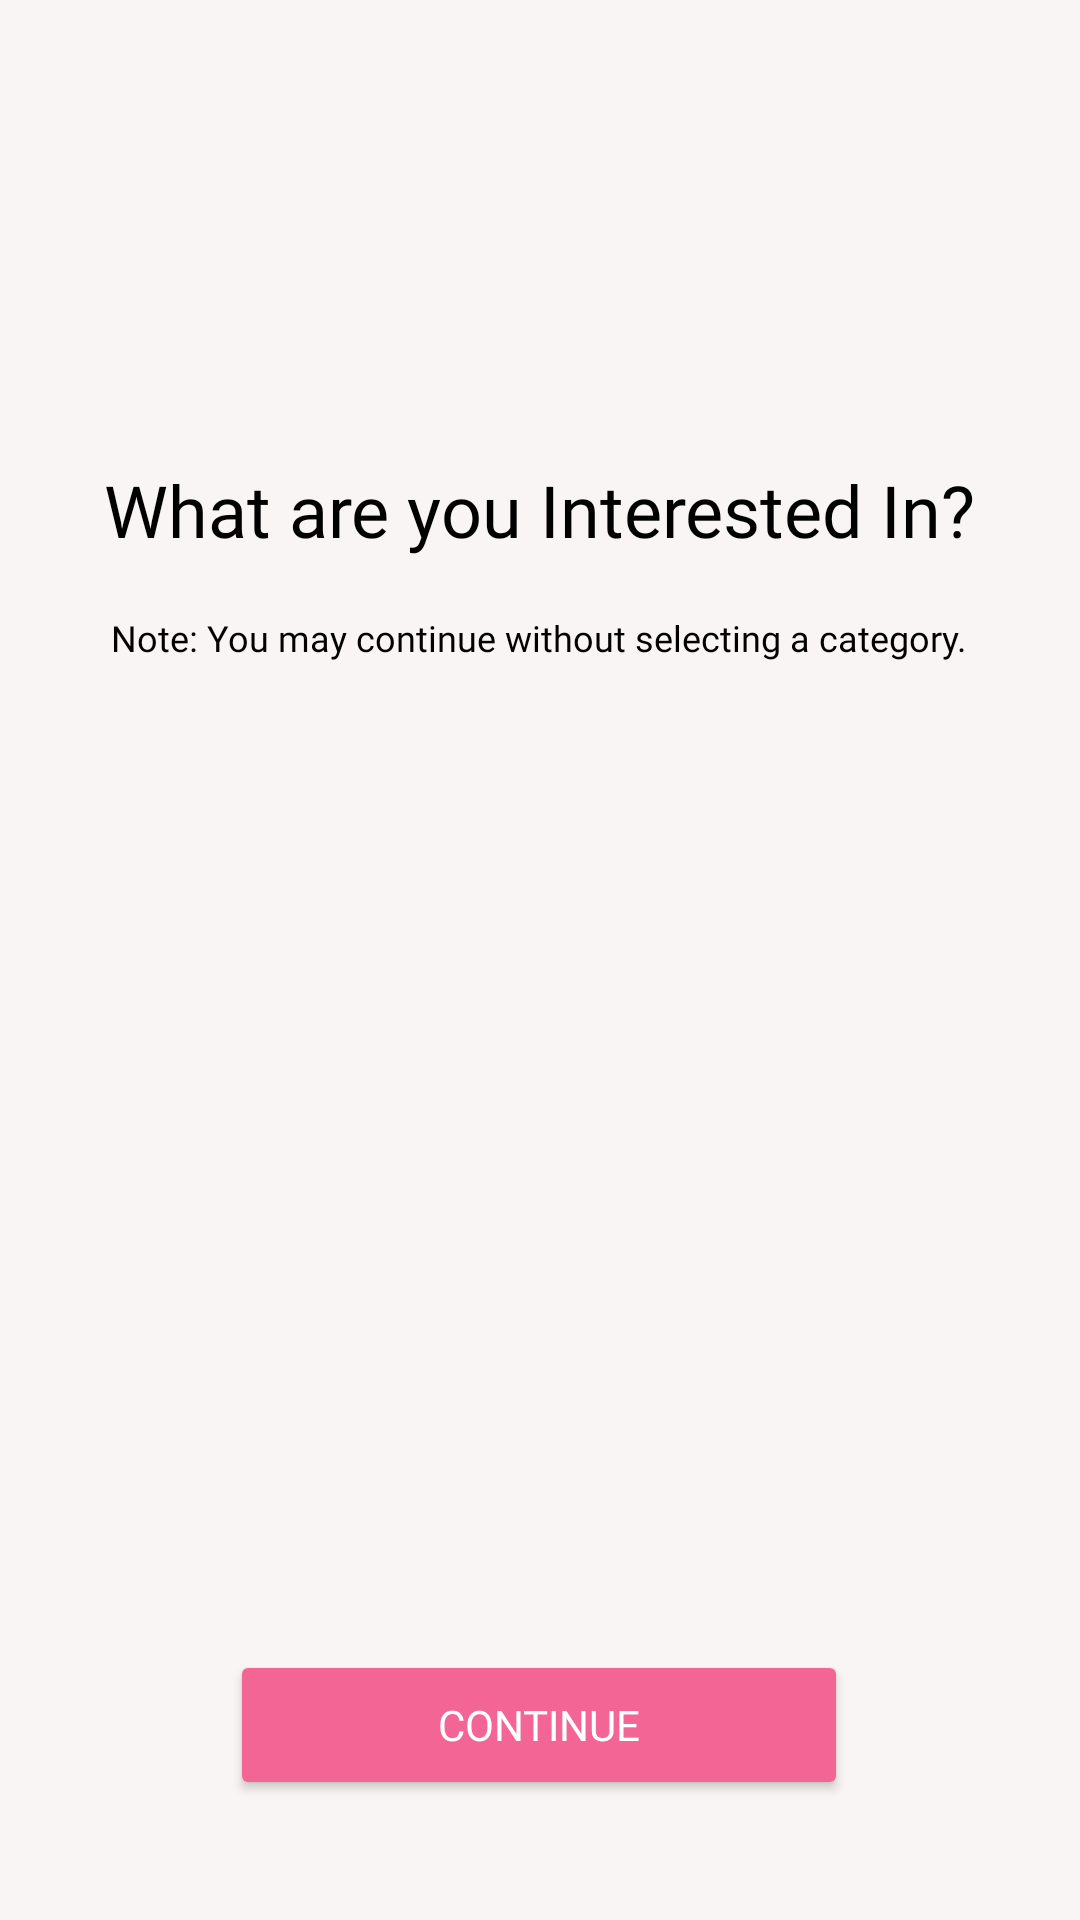

This screen was rendered from an Android layout file. Write that file and the resources it references.
<!-- AndroidManifest.xml: application theme Theme.MyApplication -->
<!-- res/layout/interestview.xml -->
<?xml version="1.0" encoding="utf-8"?>
<androidx.constraintlayout.widget.ConstraintLayout xmlns:android="http://schemas.android.com/apk/res/android"
    xmlns:app="http://schemas.android.com/apk/res-auto"
    xmlns:tools="http://schemas.android.com/tools"
    android:id="@+id/main"
    android:layout_width="match_parent"
    android:layout_height="match_parent"
    android:background="#FAF5F5"
    tools:context=".InterestViewActivity">

    <LinearLayout
        android:id="@+id/interest_container"
        android:layout_width="match_parent"
        android:layout_height="wrap_content"
        android:layout_marginBottom="136dp"
        android:gravity="center"
        android:orientation="vertical"
        app:layout_constraintBottom_toTopOf="@+id/Interest_Continue_Button"
        app:layout_constraintTop_toBottomOf="@id/linearLayout2"
        app:layout_constraintEnd_toEndOf="parent"
        app:layout_constraintHorizontal_bias="1.0"
        app:layout_constraintStart_toStartOf="parent"></LinearLayout>

    <Button
        android:id="@+id/Interest_Continue_Button"
        android:layout_width="206dp"
        android:layout_height="50dp"
        android:layout_marginBottom="40dp"
        android:backgroundTint="#F26594"
        android:fontFamily="@font/poppins_bold"
        android:text="Continue"
        android:textAllCaps="true"
        android:textColor="#FFFFFF"
        app:layout_constraintBottom_toBottomOf="parent"
        app:layout_constraintEnd_toEndOf="parent"
        app:layout_constraintHorizontal_bias="0.498"
        app:layout_constraintStart_toStartOf="parent" />

    <LinearLayout
        android:id="@+id/linearLayout2"
        android:layout_width="354dp"
        android:layout_height="157dp"
        android:layout_marginTop="24dp"
        android:orientation="vertical"
        app:layout_constraintBottom_toTopOf="@+id/interest_container"
        app:layout_constraintEnd_toEndOf="parent"
        app:layout_constraintHorizontal_bias="0.461"
        app:layout_constraintStart_toStartOf="parent"
        app:layout_constraintTop_toTopOf="parent"
        app:layout_constraintVertical_bias="0.0">

        <TextView
            android:id="@+id/interestTitle"
            android:layout_width="match_parent"
            android:layout_height="wrap_content"
            android:layout_marginTop="52dp"
            android:fontFamily="@font/poppins_bold"
            android:gravity="center"
            android:text="What are you Interested In?"
            android:textAllCaps="false"
            android:textColor="#000000"
            android:textSize="24sp" />

        <TextView
            android:id="@+id/InterestNote"
            android:layout_width="match_parent"
            android:layout_height="53dp"
            android:fontFamily="@font/poppins"
            android:gravity="center"
            android:text="Note: You may continue without selecting a category."
            android:textColor="#000000"
            android:textSize="12sp" />
    </LinearLayout>

</androidx.constraintlayout.widget.ConstraintLayout>
<!-- resources referenced by this layout -->
<resources>
  <style name="Theme.MyApplication" parent="Base.Theme.MyApplication" />
  <style name="Base.Theme.MyApplication" parent="Theme.Material3.DayNight.NoActionBar">
          
          
      </style>
</resources>
